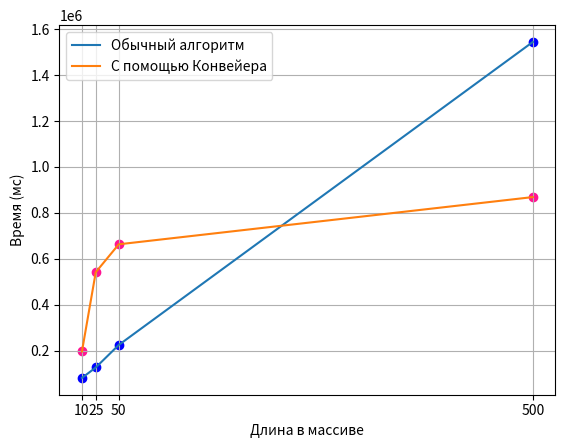

Python code for this plot:
import matplotlib.pyplot as plt

# import matplotlib.ticker as ticker

count = [10, 25, 50, 500]#, 10000, 50000, 100000, 500000]

trace = [80787, 126215, 224339, 1544327]#, 45514333, 238827518, 507921569, 3078061422]
paralltrace =  [195937, 541271, 662793, 868520]#, 12008429, 99503420, 125635838, 701011099]

fig, ax = plt.subplots()


# Что бы шаг по оси x был не стандартным,
# А массивом count.
plt.xticks(count)

ax.plot(count, trace, label="Обычный алгоритм")

ax.plot(count, paralltrace, label="С помощью Конвейера")

ax.scatter(count, paralltrace, c='deeppink')
ax.scatter(count, trace, c='blue')

ax.legend()
ax.grid()
ax.set_xlabel('Длина в массиве')
ax.set_ylabel('Время (мс)')

plt.show()

# paralltrace 100000= [69756.29, 14614.38, 9061.10, 7912.95, 3570.70]
#paralltrace  50000= [49273.61, 6558.07, 6812.70, 5611.97, 5152.66]
# paralltrace 10000 = [754.65, 126.33, 208.29, 117.95, 109.02]
# res1000 = [ 237.51, 132.10, 26.69, 38.80,12.48]
# res10000 = [661.43, 567.41, 423.90, 445.27, 493.91]
# res50000 = [14021.29, 13848.28, 8434.71, 12263.14, 7054.88]


# n1 = 100
# n2 = 1000
# h = 200
# len_arr = [100, 5100, 10100, 15100, 20100, 25100, 30100, 35100, 40100, 45100, 50100, 55100, 60100, 65100, 70100, 75100, 80100, 85100, 90100, 95100]
# result1 = [0, 139, 310, 797, 1197, 1864, 2715, 3760, 4967, 6412, 8021, 10678, 12962, 14903, 18852, 20088, 24559, 27746, 31515, 34317]
# result2 = [70, 31, 126, 222, 381, 581, 847, 1151, 1512, 1961, 2705, 3329, 3671, 4560, 5289, 6051, 6662, 8319, 10436, 11946]
#
#
# fig1 = plt.figure(figsize=(10, 7))
# plot = fig1.add_subplot()
# plot.plot(len_arr, result1, label = "Последовательный")
# plot.plot(len_arr, result2, label="Параллельный")
# plt.legend()
# plt.grid()
# plt.title("Временные характеристики")
# plt.ylabel("Затраченное время (мск)")
# plt.xlabel("Длина")
#
# plt.show()


# a1 = [637702875752701805, 637702875752727297, 637702875752727405, 637702875752727446, 637702875752727477, 637702875752727612, 637702875752727650, 637702875752727682, 637702875752727747, 637702875752727780]
# b1 = [637702875753297327, 637702875753297815, 637702875753297897, 637702875753401385, 637702875753466936, 637702875753542058, 637702875753826862, 637702875754129462, 637702875754430010, 637702875754740327]
# a2 = [637702875753315424, 637702875753341625, 637702875753404798, 637702875753473174, 637702875753548748, 637702875753847627, 637702875754130669, 637702875754431024, 637702875754459353, 637702875755074068]
# b2 = [637702875753318215, 637702875753351209, 637702875753417141, 637702875753483492, 637702875753558937, 637702875753858922, 637702875754148073, 637702875754455334, 637702875754756331, 637702875755087623]
# a3 = [637702875753347016, 637702875753412444, 637702875753479155, 637702875753554532, 637702875753835580, 637702875754144383, 637702875754454399, 637702875754741477, 637702875755079876, 637702875755125630]
# b3 = [637702875753348997, 637702875753414667, 637702875753481276, 637702875753556820, 637702875753843613, 637702875754145013, 637702875754454908, 637702875754753506, 637702875755083342, 637702875755127658]
# a4 = [637702875753349295, 637702875753414819, 637702875753481431, 637702875753564947, 637702875753843778, 637702875754145240, 637702875754461082, 637702875754754160, 637702875755083511, 637702875755127902]
# res1 = [0] * 10
# res2 = [0] * 10
# res3 = [0] * 10
#
# for i in range(10):
#     res1[i] = b1[i] - a1[i]
#     res2[i] = b2[i] - a2[i]
#     res3[i] = b3[i] - a3[i]
#
#
# for i in range(10):
#     print(f"{i + 1},{res1[i]},{res2[i]},{res3[i]}")
# print()
# print()
# for i in range(10):
#     print(f"{i + 1},{a2[i] - b1[i]},{a3[i] - b2[i]},{a4[i] - b3[i]}")
# print(res1)
# print(res2)
# print(res3)